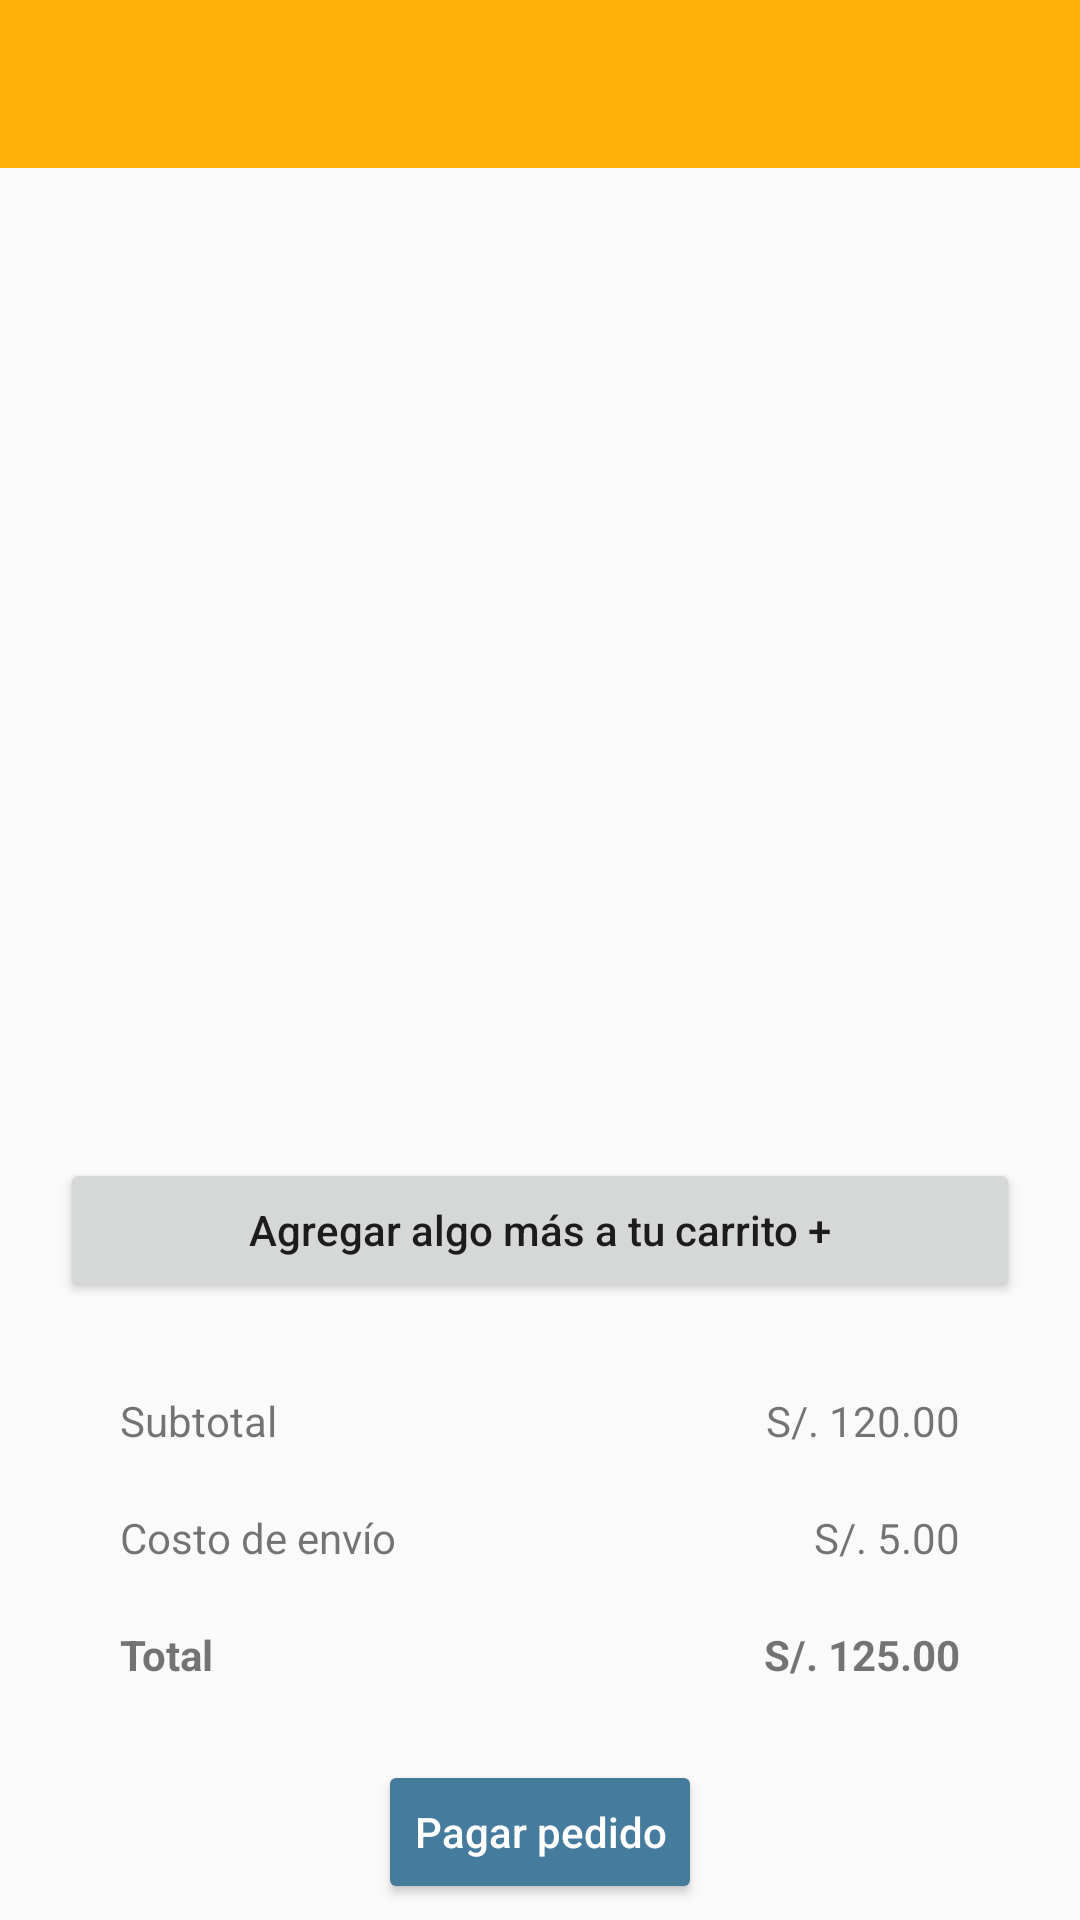

The Android layout XML behind this screen, and the referenced resources:
<!-- AndroidManifest.xml: application theme Theme.DalisaApp -->
<!-- res/layout/ly_carrito.xml -->
<?xml version="1.0" encoding="utf-8"?>
<RelativeLayout xmlns:android="http://schemas.android.com/apk/res/android"
    xmlns:app="http://schemas.android.com/apk/res-auto"
    xmlns:tools="http://schemas.android.com/tools"
    android:layout_width="match_parent"
    android:layout_height="match_parent"
    tools:context=".venta.dashclient.carrito.view.LyCarrito">

    <include
        android:id="@+id/navReverse"
        layout="@layout/toolbar" />

    <androidx.constraintlayout.widget.ConstraintLayout
        android:layout_width="match_parent"
        android:layout_height="match_parent"
        android:layout_below="@+id/navReverse">

        

        <ScrollView
            android:id="@+id/scroll"
            android:layout_width="match_parent"
            android:layout_height="300dp"
            android:layout_marginTop="10sp"
            app:layout_constraintEnd_toEndOf="parent"
            app:layout_constraintStart_toStartOf="parent"
            app:layout_constraintTop_toTopOf="parent">

            <androidx.recyclerview.widget.RecyclerView
                android:id="@+id/idCarritoRecyclerView"
                android:layout_width="match_parent"
                android:layout_height="wrap_content"
                android:layout_marginTop="15dp" />
        </ScrollView>

        <Button
            android:id="@+id/btnAgrProducto"
            android:layout_width="match_parent"
            android:layout_height="wrap_content"
            android:layout_margin="20dp"
            android:text="@string/addTextCarrito"
            android:textAllCaps="false"
            app:layout_constraintEnd_toEndOf="parent"
            app:layout_constraintStart_toStartOf="parent"
            app:layout_constraintTop_toBottomOf="@+id/scroll" />
      <LinearLayout
          android:id="@+id/totalLiner"
          android:layout_width="match_parent"
          android:layout_height="wrap_content"
          android:orientation="vertical"
          android:layout_marginTop="10sp"
          android:paddingTop="10sp"
          android:paddingBottom="10sp"
          app:layout_constraintStart_toStartOf="parent"
          app:layout_constraintEnd_toEndOf="parent"
          app:layout_constraintTop_toBottomOf="@+id/btnAgrProducto">
          <LinearLayout
              android:layout_width="match_parent"
              android:layout_height="wrap_content"
              android:orientation="horizontal"
              android:layout_marginVertical="10dp"
              android:layout_marginHorizontal="40dp">
              <TextView
                  android:layout_width="match_parent"
                  android:layout_height="wrap_content"
                  android:text="Subtotal"
                  android:layout_weight="1"/>
              <TextView
                  android:id="@+id/idSubTotal"
                  android:layout_width="match_parent"
                  android:layout_height="wrap_content"
                  android:gravity="end"
                  android:text="S/. 120.00"
                  android:layout_weight="1"/>
          </LinearLayout>
          <LinearLayout
              android:layout_width="match_parent"
              android:layout_height="wrap_content"
              android:orientation="horizontal"
              android:layout_marginVertical="10dp"
              android:layout_marginHorizontal="40dp">
              <TextView
                  android:layout_width="match_parent"
                  android:layout_height="wrap_content"
                  android:text="Costo de envío"
                  android:layout_weight="1"/>
              <TextView
                  android:layout_width="match_parent"
                  android:layout_height="wrap_content"
                  android:gravity="end"
                  android:text="S/. 5.00"
                  android:layout_weight="1"/>
          </LinearLayout>
          <LinearLayout
              android:layout_width="match_parent"
              android:layout_height="wrap_content"
              android:orientation="horizontal"
              android:layout_marginVertical="10dp"
              android:layout_marginHorizontal="40dp">
              <TextView
                  android:layout_width="match_parent"
                  android:layout_height="wrap_content"
                  android:text="Total"
                  android:textStyle="bold"
                  android:layout_weight="1"/>
              <TextView
                  android:id="@+id/idTotalPagar"
                  android:layout_width="match_parent"
                  android:layout_height="wrap_content"
                  android:gravity="end"
                  android:text="S/. 125.00"
                  android:textStyle="bold"
                  android:layout_weight="1"/>
          </LinearLayout>
      </LinearLayout>
        <Button
            android:id="@+id/idPagar"
            android:layout_width="wrap_content"
            android:layout_height="wrap_content"
            android:layout_margin="20dp"
            android:backgroundTint="#457b9d"
            android:text="@string/pagar_pedido"
            android:textAllCaps="false"
            android:textColor="@color/white"
            app:layout_constraintTop_toBottomOf="@+id/totalLiner"
            app:layout_constraintBottom_toBottomOf="parent"
            app:layout_constraintEnd_toEndOf="parent"
            app:layout_constraintStart_toStartOf="parent" />


    </androidx.constraintlayout.widget.ConstraintLayout>





</RelativeLayout>
<!-- res/layout/toolbar.xml (included above) -->
<?xml version="1.0" encoding="utf-8"?>
<com.google.android.material.appbar.AppBarLayout xmlns:android="http://schemas.android.com/apk/res/android"
    xmlns:app="http://schemas.android.com/apk/res-auto"
    android:layout_width="match_parent"
    android:layout_height="?attr/actionBarSize"
    android:theme="@style/ThemeOverlay.AppCompat.Dark.ActionBar">

    <androidx.appcompat.widget.Toolbar
        android:id="@+id/toolbar"
        android:layout_width="match_parent"
        android:layout_height="match_parent"
        android:background="@color/colorPrimary"
        app:popupTheme="@style/ThemeOverlay.AppCompat.Light"
        app:title="@string/titulo_toolbar_menu">

    </androidx.appcompat.widget.Toolbar>

</com.google.android.material.appbar.AppBarLayout>


<!-- resources referenced by this layout -->
<resources>
  <color name="colorPrimary">#feb209</color>
  <color name="white">#FFFFFFFF</color>
  <string name="addTextCarrito">Agregar algo más a tu carrito +</string>
  <string name="carTxtTitulo">Carrito de prendas</string>
  <string name="pagar_pedido">Pagar pedido</string>
  <string name="titulo_toolbar_menu" />
  <style name="Theme.DalisaApp" parent="Theme.MaterialComponents.DayNight.NoActionBar.Bridge">
          
          <item name="colorPrimary">@color/colorPrimary</item>
          <item name="colorPrimaryVariant">@color/colorPrimaryDark</item>
          <item name="colorOnPrimary">@color/colorAccent</item>
          
          <item name="colorSecondary">@color/teal_200</item>
          <item name="colorSecondaryVariant">@color/teal_700</item>
          <item name="colorOnSecondary">@color/black</item>
          
          <item name="android:statusBarColor" tools:targetApi="l">?attr/colorPrimaryVariant</item>
          
      </style>
  <color name="colorPrimaryDark">#feb209</color>
  <color name="colorAccent">#D81B60</color>
  <color name="teal_200">#FF03DAC5</color>
  <color name="teal_700">#FF018786</color>
  <color name="black">#FF000000</color>
</resources>
